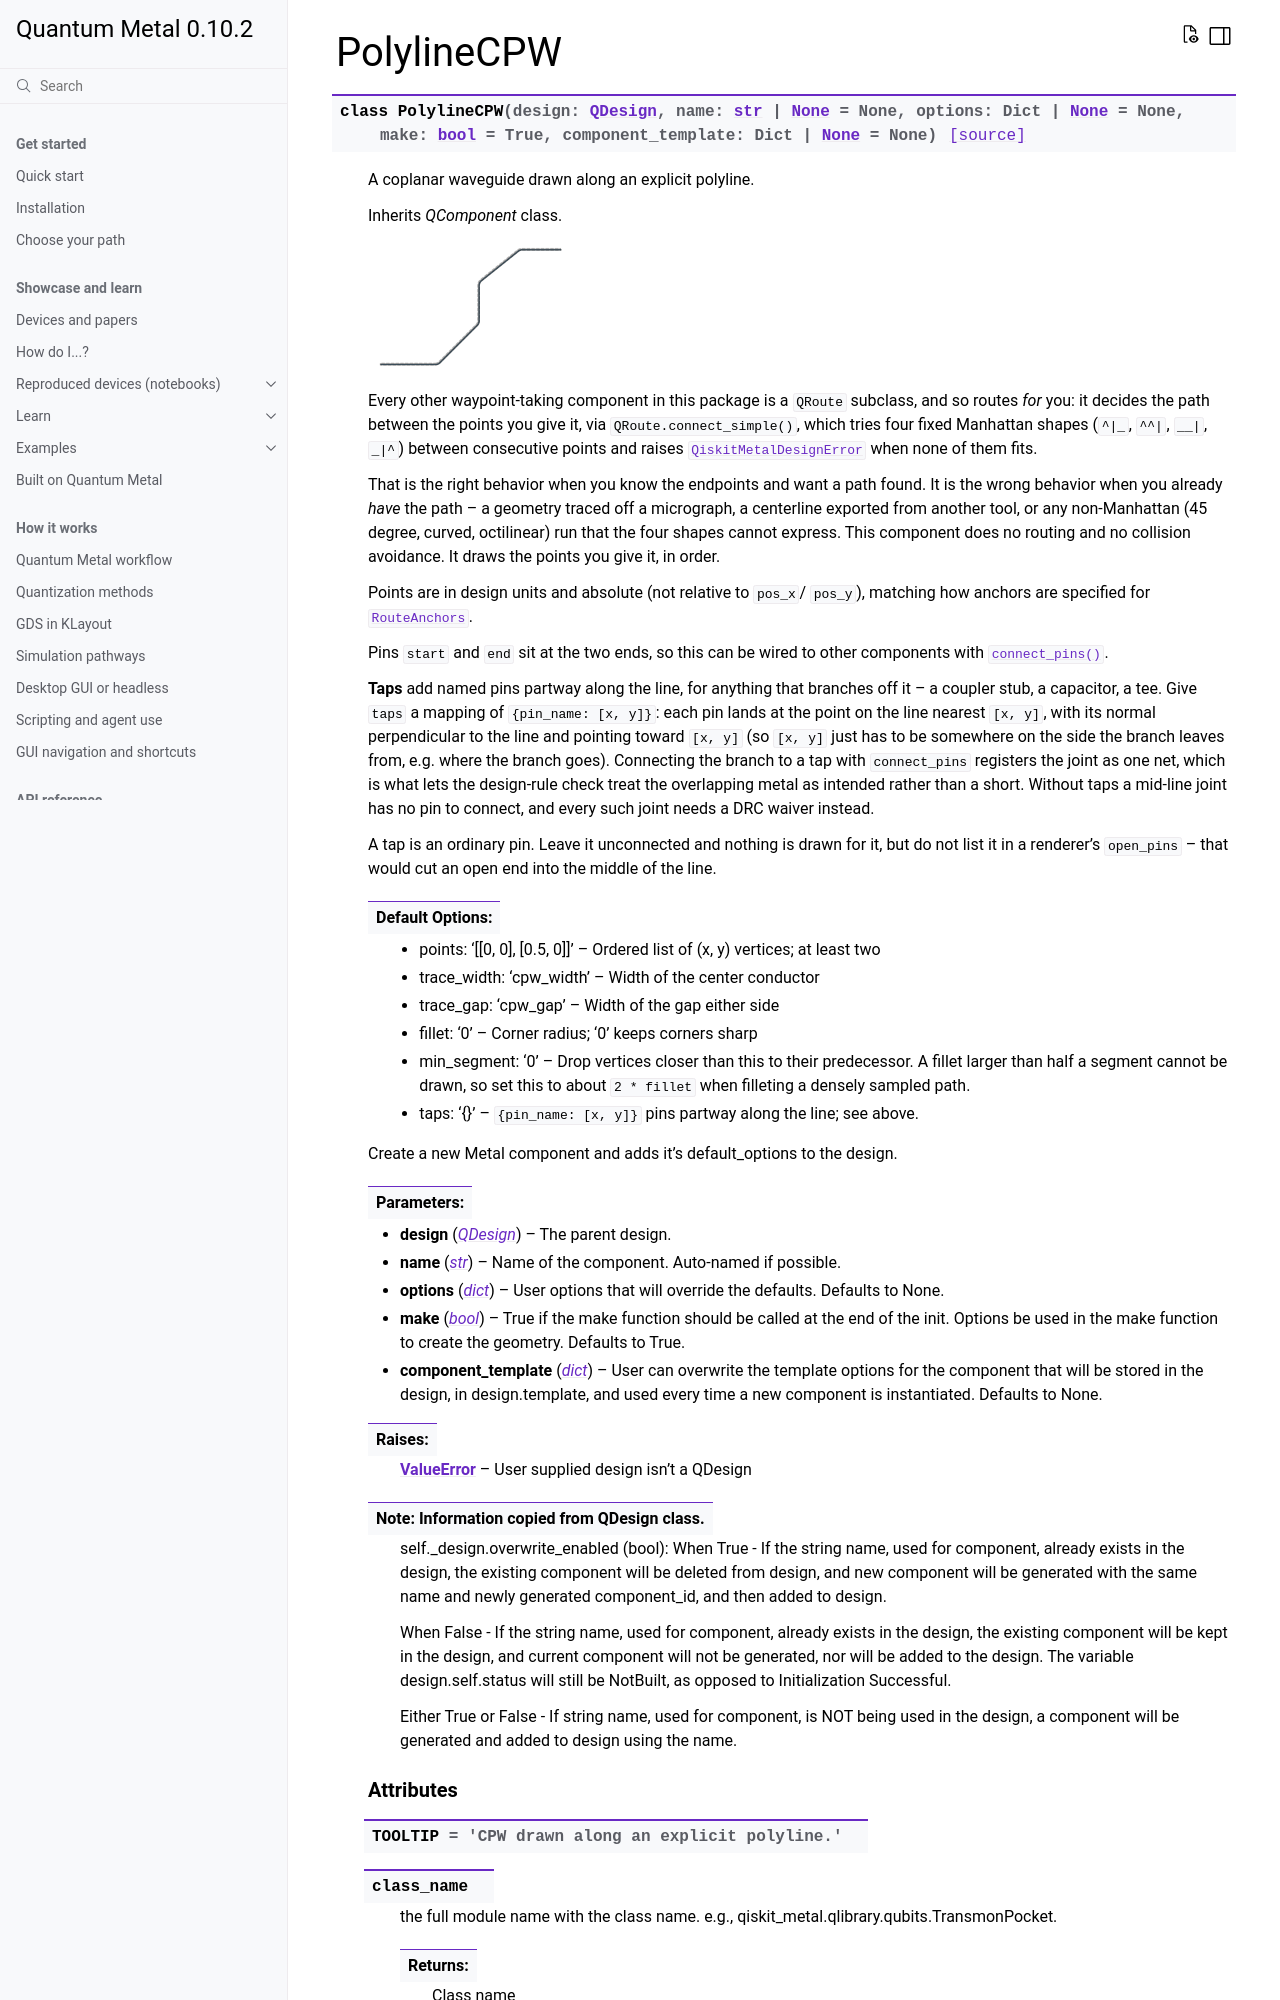

repository: qiskit-community/qiskit-metal · page: apidocs/qiskit_metal.qlibrary.PolylineCPW.html · generator: sphinx



PolylineCPW
=================================

.. currentmodule:: qiskit_metal.qlibrary

.. autoclass:: PolylineCPW
   :no-members:
   :no-inherited-members:
   :no-special-members:


   
   .. rubric:: Attributes
      
   .. autoattribute:: PolylineCPW.TOOLTIP
   .. autoattri
